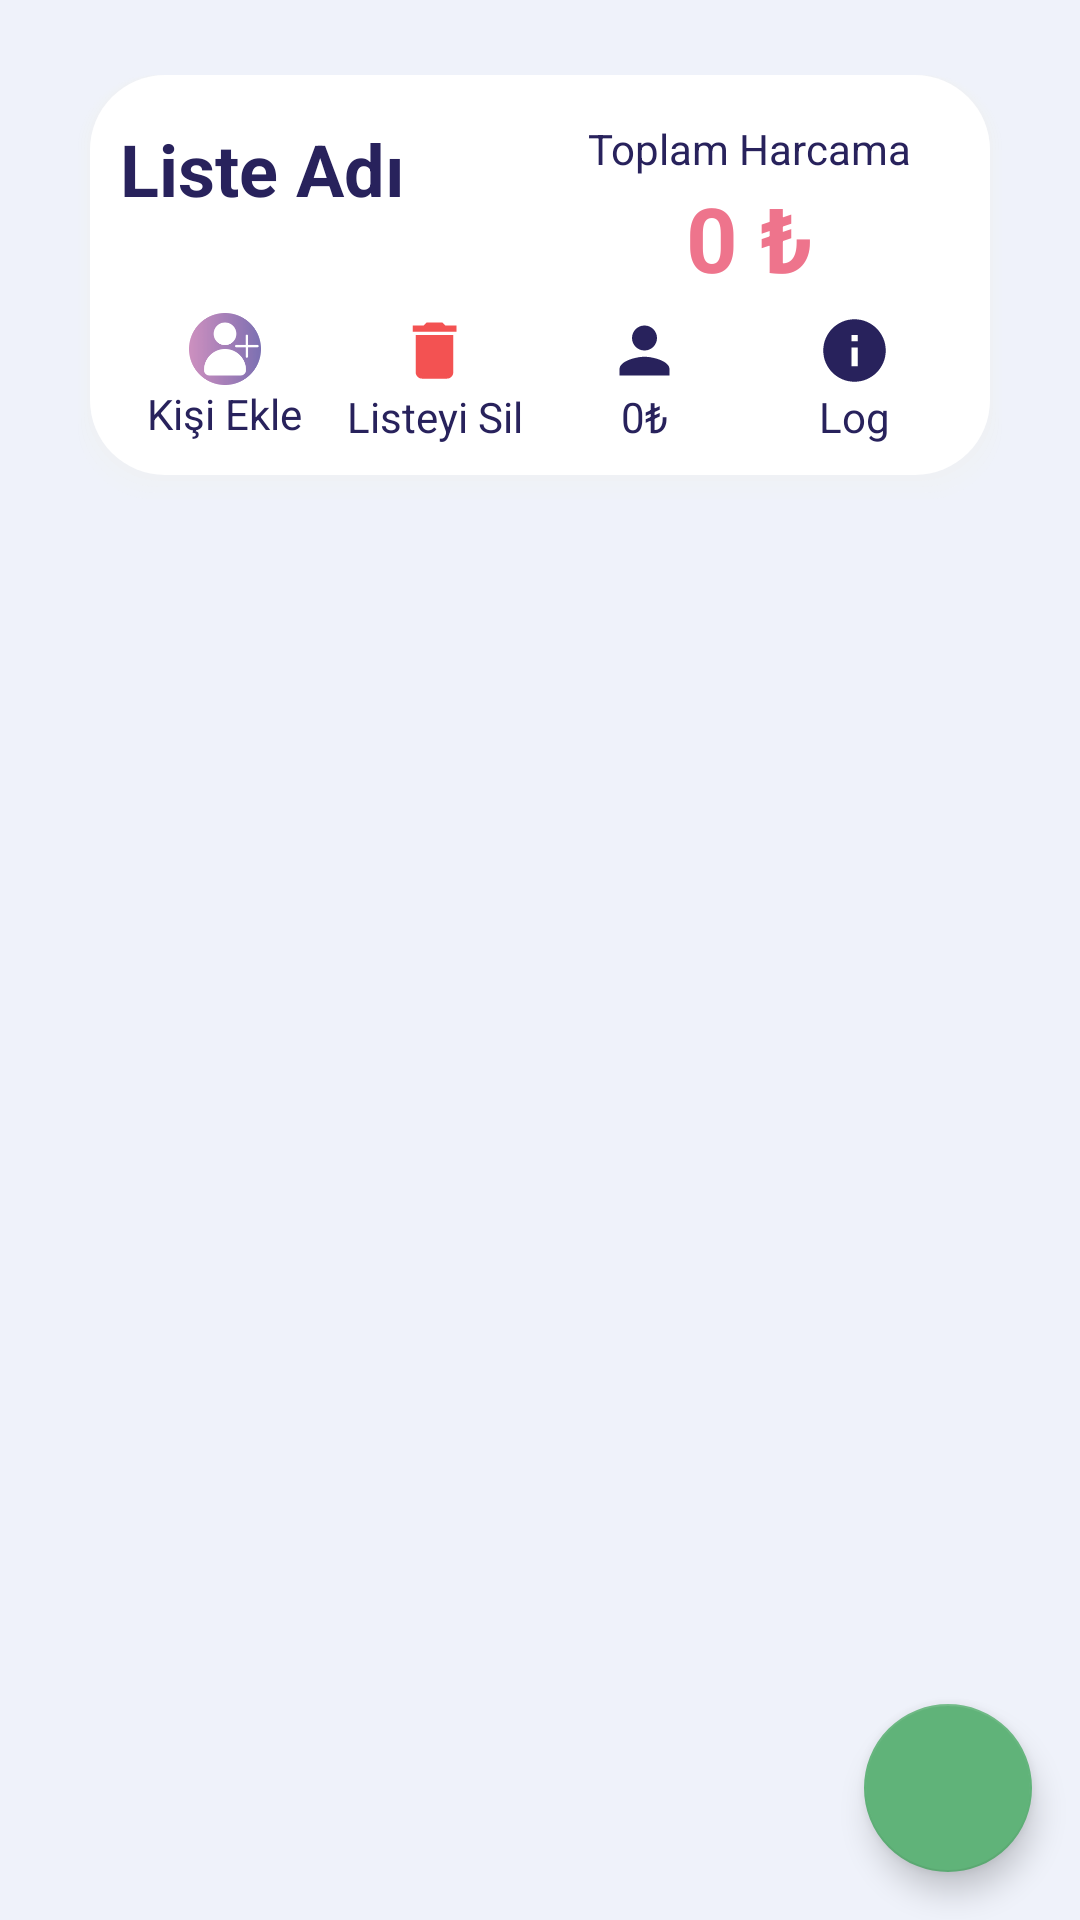

Android layout source for this screen:
<!-- AndroidManifest.xml: application theme Theme.Harcamalar -->
<!-- res/layout/activity_main.xml -->
<?xml version="1.0" encoding="utf-8"?>
<androidx.coordinatorlayout.widget.CoordinatorLayout xmlns:android="http://schemas.android.com/apk/res/android"
    android:layout_width="match_parent"
    android:layout_height="match_parent"
    xmlns:app="http://schemas.android.com/apk/res-auto"
    android:background="@color/bg">
    <RelativeLayout
        android:layout_width="match_parent"
        android:layout_height="match_parent">
        <LinearLayout
            android:layout_width="match_parent"
            android:layout_height="wrap_content"
            android:orientation="vertical"
            android:id="@+id/bannerLL"
            android:layout_margin="25dp"
            android:padding="15dp"
            android:background="@drawable/cerceve">

            <LinearLayout
                android:layout_width="match_parent"
                android:layout_height="wrap_content"
                android:orientation="horizontal">

                <LinearLayout
                    android:layout_width="match_parent"
                    android:layout_height="wrap_content"
                    android:orientation="vertical"
                    android:layout_weight="1">

                    <TextView
                        android:id="@+id/listeAdi"
                        android:layout_width="wrap_content"
                        android:layout_height="wrap_content"
                        android:text="Liste Adı"
                        android:textStyle="bold"
                        android:textSize="24dp"/>


                </LinearLayout>
                <LinearLayout
                    android:layout_width="match_parent"
                    android:layout_height="wrap_content"
                    android:orientation="vertical"
                    android:layout_weight="1"
                    android:gravity="center">

                    <TextView
                        android:layout_width="wrap_content"
                        android:layout_height="wrap_content"
                        android:text="Toplam Harcama"/>
                    <TextView
                        android:id="@+id/txtToplam"
                        android:layout_width="wrap_content"
                        android:layout_height="wrap_content"
                        android:text="0 ₺"
                        android:textStyle="bold"
                        android:textColor="@color/pembe"
                        android:textSize="30dp"/>

                </LinearLayout>

            </LinearLayout>

            <LinearLayout
                android:layout_width="match_parent"
                android:layout_height="wrap_content"
                android:orientation="horizontal">

                <LinearLayout
                    android:layout_width="match_parent"
                    android:layout_height="wrap_content"
                    android:orientation="horizontal">
                    <LinearLayout
                        android:id="@+id/lytKisiEkle"
                        android:layout_width="match_parent"
                        android:layout_height="wrap_content"
                        android:orientation="vertical"
                        android:layout_weight="1"
                        android:padding="5dp"
                        android:gravity="center">
                        <Button
                            android:id="@+id/kisiEkle"
                            android:layout_width="24dp"
                            android:layout_height="24dp"
                            android:background="@drawable/profile_mor_yeni"/>
                        <TextView
                            android:layout_width="wrap_content"
                            android:layout_height="wrap_content"
                            android:text="Kişi Ekle"/>
                    </LinearLayout>
                    <LinearLayout
                        android:id="@+id/lytListeSil"
                        android:layout_width="match_parent"
                        android:layout_height="wrap_content"
                        android:orientation="vertical"
                        android:layout_weight="1"
                        android:padding="5dp"
                        android:gravity="center">
                        <Button
                            android:id="@+id/listeSil"
                            android:layout_width="25dp"
                            android:layout_height="25dp"
                            android:background="@drawable/ic_baseline_delete_24"/>
                        <TextView
                            android:layout_width="wrap_content"
                            android:layout_height="wrap_content"
                            android:text="Listeyi Sil"/>
                    </LinearLayout>
                    <LinearLayout
                        android:layout_width="match_parent"
                        android:layout_height="wrap_content"
                        android:orientation="vertical"
                        android:layout_weight="1"
                        android:padding="5dp"
                        android:gravity="center">
                        <Button
                            android:layout_width="25dp"
                            android:layout_height="25dp"
                            android:background="@drawable/ic_baseline_person_24"/>
                        <TextView
                            android:id="@+id/kisiToplamHarcama"
                            android:layout_width="wrap_content"
                            android:layout_height="wrap_content"
                            android:text="0₺"/>
                    </LinearLayout>
                    <LinearLayout
                        android:id="@+id/lytLog"
                        android:layout_width="match_parent"
                        android:layout_height="wrap_content"
                        android:orientation="vertical"
                        android:layout_weight="1"
                        android:padding="5dp"
                        android:gravity="center">
                        <Button
                            android:layout_width="25dp"
                            android:layout_height="25dp"
                            android:background="@drawable/baseline_info_24"/>
                        <TextView
                            android:id="@+id/tvLog"
                            android:layout_width="wrap_content"
                            android:layout_height="wrap_content"
                            android:text="Log"/>
                    </LinearLayout>

                </LinearLayout>
            </LinearLayout>



        </LinearLayout>

        <LinearLayout
            android:layout_width="match_parent"
            android:layout_height="match_parent"
            android:orientation="vertical"
            android:layout_below="@id/bannerLL"
            android:layout_marginBottom="25dp">

            <ListView
                android:id="@+id/listview"
                android:layout_width="match_parent"
                android:layout_height="match_parent"
                android:divider="@null"
                android:layout_margin="10dp"/>

        </LinearLayout>
    </RelativeLayout>

    <com.google.android.material.floatingactionbutton.FloatingActionButton
        android:id="@+id/fabAdd"
        android:layout_width="wrap_content"
        android:layout_height="wrap_content"
        android:layout_gravity="end|bottom"
        android:layout_margin="16dp"
        app:backgroundTint="@color/yesil"
        android:src="@drawable/ic_baseline_add_24"/>




</androidx.coordinatorlayout.widget.CoordinatorLayout>













































<!-- resources referenced by this layout -->
<resources>
  <color name="bg">#EFF2FA</color>
  <color name="pembe">#EE748C</color>
  <color name="yesil">#60B379</color>
  <!-- drawable baseline_info_24 (drawable) -->
  <vector android:height="24dp" android:tint="#28225C"
      android:viewportHeight="24" android:viewportWidth="24"
      android:width="24dp" xmlns:android="http://schemas.android.com/apk/res/android">
      <path android:fillColor="@android:color/white" android:pathData="M12,2C6.48,2 2,6.48 2,12s4.48,10 10,10 10,-4.48 10,-10S17.52,2 12,2zM13,17h-2v-6h2v6zM13,9h-2L11,7h2v2z"/>
  </vector>
  <!-- drawable ic_baseline_delete_24 (drawable) -->
  <vector android:height="24dp" android:tint="#F35252"
      android:viewportHeight="24" android:viewportWidth="24"
      android:width="24dp" xmlns:android="http://schemas.android.com/apk/res/android">
      <path android:fillColor="@android:color/white" android:pathData="M6,19c0,1.1 0.9,2 2,2h8c1.1,0 2,-0.9 2,-2V7H6v12zM19,4h-3.5l-1,-1h-5l-1,1H5v2h14V4z"/>
  </vector>
  <!-- drawable ic_baseline_person_24 (drawable) -->
  <vector android:height="24dp" android:tint="@color/lacivert"
      android:viewportHeight="24" android:viewportWidth="24"
      android:width="24dp" xmlns:android="http://schemas.android.com/apk/res/android">
      <path android:fillColor="@android:color/white" android:pathData="M12,12c2.21,0 4,-1.79 4,-4s-1.79,-4 -4,-4 -4,1.79 -4,4 1.79,4 4,4zM12,14c-2.67,0 -8,1.34 -8,4v2h16v-2c0,-2.66 -5.33,-4 -8,-4z"/>
  </vector>
  <style name="Theme.Harcamalar" parent="Theme.MaterialComponents.Light.NoActionBar">
          
          <item name="colorPrimary">@color/purple_500</item>
          <item name="colorPrimaryVariant">@color/purple_700</item>
          <item name="colorOnPrimary">@color/white</item>
          
          <item name="colorSecondary">@color/teal_200</item>
          <item name="colorSecondaryVariant">@color/teal_700</item>
          <item name="colorOnSecondary">@color/black</item>
          
          <item name="android:statusBarColor" tools:targetApi="l">?attr/colorPrimaryVariant</item>
          
  
          <item name="fontFamily">@font/poppins</item>
          <item name="android:textColor">@color/lacivert</item>
  
      </style>
  <color name="lacivert">#28225C</color>
  <color name="purple_500">#EFF2FA</color>
  <color name="purple_700">#EFF2FA</color>
  <color name="white">#FFFFFFFF</color>
  <color name="teal_200">#FF03DAC5</color>
  <color name="teal_700">#FF018786</color>
  <color name="black">#FF000000</color>
</resources>
